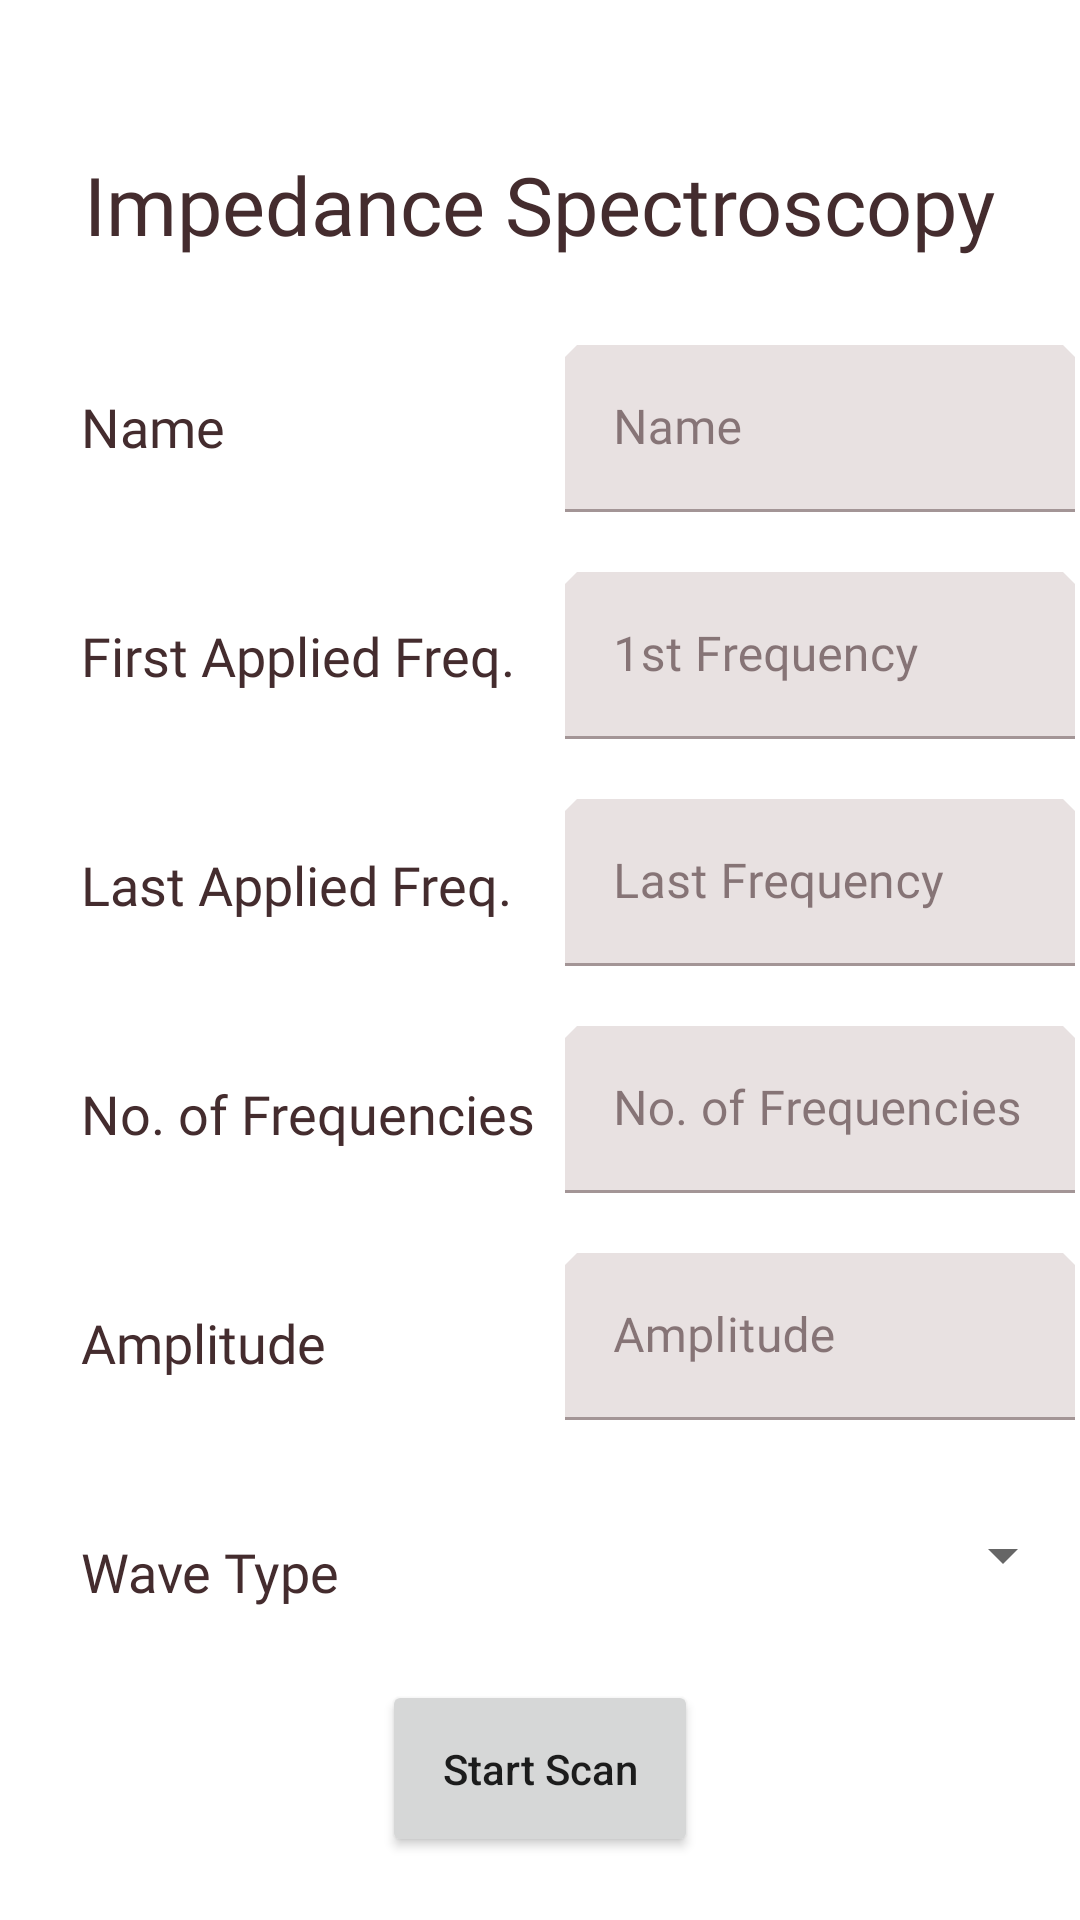

This screen was rendered from an Android layout file. Write that file and the resources it references.
<!-- AndroidManifest.xml: application theme AppTheme -->
<!-- res/layout/activity_impedance_spectroscopy.xml -->
<?xml version="1.0" encoding="utf-8"?>
<ScrollView xmlns:android="http://schemas.android.com/apk/res/android"
    xmlns:app="http://schemas.android.com/apk/res-auto"
    xmlns:tools="http://schemas.android.com/tools"
    android:layout_width="match_parent"
    android:layout_height="match_parent"
    tools:context=".ImpedanceSpectroscopy">

    <RelativeLayout
        android:layout_width="match_parent"
        android:layout_height="wrap_content">

        <TextView
            android:id="@+id/txtEIS"
            android:layout_width="wrap_content"
            android:layout_height="wrap_content"
            android:layout_centerHorizontal="true"
            android:layout_marginTop="50dp"
            android:fontFamily="@font/dancing_script"
            android:text="@string/EIS"
            android:textColor="@color/shrine_pink_900"
            android:textSize="27sp" />

        <LinearLayout
            android:layout_width="match_parent"
            android:layout_height="wrap_content"
            android:orientation="horizontal">

            <LinearLayout
                android:layout_width="wrap_content"
                android:layout_height="wrap_content"
                android:orientation="vertical">

                <TextView
                    android:layout_width="wrap_content"
                    android:layout_height="wrap_content"
                    android:id="@+id/txtEISName"
                    android:text="@string/name"
                    style="@style/TextBody"
                    android:layout_marginTop="130dp"
                    />

                <TextView
                    android:layout_width="wrap_content"
                    android:layout_height="wrap_content"
                    android:id="@+id/txtFirstFreq"
                    android:text="@string/first_applied_frequency"
                    style="@style/TextBody" />

                <TextView
                    android:layout_width="wrap_content"
                    android:layout_height="wrap_content"
                    android:id="@+id/txtLastFreq"
                    android:text="@string/last_applied_freq"
                    style="@style/TextBody" />

                <TextView
                    android:layout_width="wrap_content"
                    android:layout_height="wrap_content"
                    android:id="@+id/txtNumberFreq"
                    android:text="@string/no_of_frequencies"
                    style="@style/TextBody" />

                <TextView
                    android:layout_width="wrap_content"
                    android:layout_height="wrap_content"
                    android:id="@+id/txtAmplitude"
                    android:text="@string/amplitude"
                    style="@style/TextBody" />

                <TextView
                    android:layout_width="wrap_content"
                    android:layout_height="wrap_content"
                    android:id="@+id/txtWaveType"
                    android:text="@string/wave_type"
                    style="@style/TextBody" />
            </LinearLayout>

            <LinearLayout
                android:layout_width="wrap_content"
                android:layout_height="wrap_content"
                android:orientation="vertical">

                <com.google.android.material.textfield.TextInputLayout
                    android:layout_width="170dp"
                    android:layout_height="wrap_content"
                    android:layout_marginStart="10dp"
                    android:layout_marginTop="115dp"
                    android:hint="@string/name"
                    app:hintTextColor="@color/shrine_pink_900">

                    <com.google.android.material.textfield.TextInputEditText
                        android:id="@+id/edtTxtEISName"
                        android:layout_width="match_parent"
                        android:layout_height="wrap_content" />

                </com.google.android.material.textfield.TextInputLayout>

                <com.google.android.material.textfield.TextInputLayout
                    android:layout_width="170dp"
                    android:layout_height="wrap_content"
                    android:layout_marginStart="10dp"
                    android:layout_marginTop="20dp"
                    android:hint="@string/first_freq"
                    app:hintTextColor="@color/shrine_pink_900"
                    app:suffixText="@string/hertz">

                    <com.google.android.material.textfield.TextInputEditText
                        android:id="@+id/edtTxtFirstFreq"
                        android:layout_width="match_parent"
                        android:layout_height="wrap_content" />

                </com.google.android.material.textfield.TextInputLayout>

                <com.google.android.material.textfield.TextInputLayout
                    android:layout_width="170dp"
                    android:layout_height="wrap_content"
                    android:layout_marginStart="10dp"
                    android:layout_marginTop="20dp"
                    android:hint="@string/last_frequency"
                    app:hintTextColor="@color/shrine_pink_900"
                    app:suffixText="@string/hertz">

                    <com.google.android.material.textfield.TextInputEditText
                        android:id="@+id/edtTxtLastFreq"
                        android:layout_width="match_parent"
                        android:layout_height="wrap_content" />

                </com.google.android.material.textfield.TextInputLayout>

                <com.google.android.material.textfield.TextInputLayout
                    android:layout_width="170dp"
                    android:layout_height="wrap_content"
                    android:layout_marginStart="10dp"
                    android:layout_marginTop="20dp"
                    android:hint="@string/no_of_frequencies"
                    app:hintTextColor="@color/shrine_pink_900">

                    <com.google.android.material.textfield.TextInputEditText
                        android:id="@+id/edtTxtNumberFreq"
                        android:layout_width="match_parent"
                        android:layout_height="wrap_content" />

                </com.google.android.material.textfield.TextInputLayout>

                <com.google.android.material.textfield.TextInputLayout
                    android:layout_width="170dp"
                    android:layout_height="wrap_content"
                    android:layout_marginStart="10dp"
                    android:layout_marginTop="20dp"
                    android:hint="@string/amplitude"
                    app:hintTextColor="@color/shrine_pink_900"
                    app:suffixText="@string/potentialUnit">

                    <com.google.android.material.textfield.TextInputEditText
                        android:id="@+id/edtTxtAmplitude"
                        android:layout_width="match_parent"
                        android:layout_height="wrap_content" />

                </com.google.android.material.textfield.TextInputLayout>

                <Spinner
                    android:id="@+id/waveTypeSpinner"
                    android:layout_width="170dp"
                    android:layout_height="50dp"
                    android:layout_marginStart="10dp"
                    android:layout_marginTop="20dp" />

            </LinearLayout>
        </LinearLayout>

        <Button
            android:layout_width="wrap_content"
            android:layout_height="wrap_content"
            android:id="@+id/btnEISStartScan"
            android:text="@string/start_scan"
            android:padding="20dp"
            android:layout_marginTop="560dp"
            android:layout_marginBottom="20dp"
            android:layout_centerHorizontal="true"

            />
    </RelativeLayout>

</ScrollView>
<!-- resources referenced by this layout -->
<resources>
  <color name="shrine_pink_900">#442C2E</color>
  <string name="EIS">Impedance Spectroscopy</string>
  <string name="amplitude">Amplitude</string>
  <string name="first_applied_frequency">First Applied Freq.</string>
  <string name="first_freq">1st Frequency</string>
  <string name="hertz">Hz</string>
  <string name="last_applied_freq">Last Applied Freq.</string>
  <string name="last_frequency">Last Frequency</string>
  <string name="name">Name</string>
  <string name="no_of_frequencies">No. of Frequencies</string>
  <string name="potentialUnit">V</string>
  <string name="start_scan">Start Scan</string>
  <string name="wave_type">Wave Type</string>
  <style name="TextBody">
          <item name="fontFamily">@font/open_sans</item>
          <item name="android:textSize">18sp</item>
          <item name="android:textColor">@color/shrine_pink_900</item>
          <item name="android:layout_marginStart">27dp</item>
          <item name="android:layout_marginTop">52dp</item>
      </style>
  <color name="shrine_pink_100">#FEDBD0</color>
  <color name="shrine_pink_300">#fdc8b7</color>
  <color name="surface_pink">#FFFBFA</color>
  <color name="warning_red">#FF261B</color>
  <style name="TextAppearance.AppCompat.Headline6" parent="TextAppearance.MaterialComponents.Headline6">
          <item name="fontFamily">@font/open_sans</item>
          <item name="android:fontFamily">@font/open_sans</item>
      </style>
  <style name="TextAppearance.App.Button" parent="TextAppearance.MaterialComponents.Button">
          <item name="fontFamily">@font/open_sans</item>
          <item name="android:fontFamily">@font/open_sans</item>
      </style>
  <style name="ShapeAppearance.App.SmallComponent" parent="ShapeAppearance.MaterialComponents.SmallComponent">
          <item name="cornerFamily">cut</item>
          <item name="cornerSize">4dp</item>
      </style>
  <style name="TextAppearance.App.Subtitle1" parent="TextAppearance.MaterialComponents.Subtitle1">
          <item name="fontFamily">@font/open_sans</item>
          <item name="android:fontFamily">@font/open_sans</item>
      </style>
  <style name="TextAppearance.App.Caption" parent="TextAppearance.MaterialComponents.Caption">
          <item name="fontFamily">@font/open_sans</item>
          <item name="android:fontFamily">@font/open_sans</item>
      </style>
  <!-- drawable custom_popup_background (drawable) -->
  <?xml version="1.0" encoding="utf-8"?>
      <shape xmlns:android="http://schemas.android.com/apk/res/android">
          <solid android:color="?attr/colorSurface"/>
          <corners
              android:radius="16dp"/>
          <padding
              android:bottom="8dp"
              android:top="8dp"/>
      </shape>
</resources>
